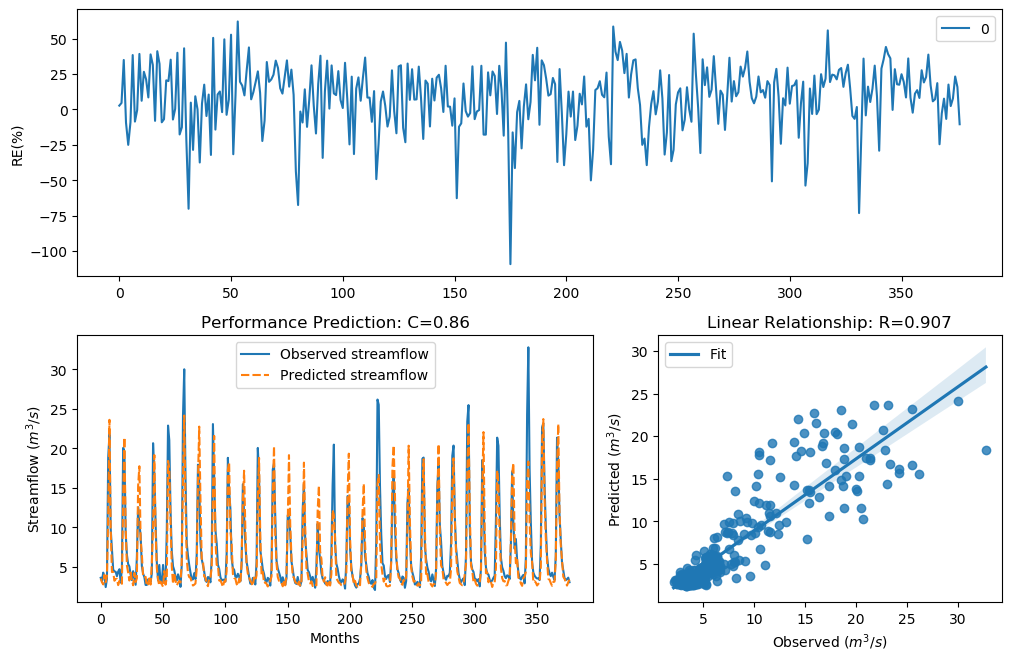

Data behind this chart, as committed beside it:
y_true, y_pred, y_true_scaled, y_pred_scaled
3.63, 3.532, -0.29, -0.3219
3.21, 3.062, -0.4343, -0.4906
4.29, 2.793, -0.09927, -0.6015
3.67, 4.009, -0.2773, -0.1758
2.46, 3.074, -0.758, -0.4859
3.54, 3.858, -0.3192, -0.2198
18.82, 11.6, 1.354, 0.9215
21.76, 23.62, 1.476, 1.543
9.83, 9.871, 0.7643, 0.7683
7.16, 4.356, 0.4499, -0.08207
4.67, 4.383, -0.004613, -0.07516
4.44, 3.26, -0.06076, -0.4158
4.4, 3.468, -0.07088, -0.3434
3.83, 3.505, -0.2281, -0.3308
4.42, 2.704, -0.0658, -0.6412
4.72, 3.237, 0.007159, -0.4243
3.03, 3.273, -0.5031, -0.4112
4.87, 2.87, 0.04161, -0.5686
20.07, 13.62, 1.408, 1.069
19.62, 21.39, 1.389, 1.462
9.33, 9.973, 0.7138, 0.7783
6.56, 5.213, 0.3597, 0.1158
5.37, 4.295, 0.1479, -0.09807
5.07, 3.29, 0.08563, -0.4051
4.02, 4.305, -0.1728, -0.09547
3.34, 3.327, -0.3873, -0.3921
4.47, 2.684, -0.05324, -0.6504
3.61, 4.246, -0.2964, -0.111
2.75, 3.094, -0.6205, -0.4781
6.28, 3.572, 0.3143, -0.3086
12.55, 15.25, 0.9944, 1.17
10.44, 17.75, 0.822, 1.303
9.01, 8.576, 0.6798, 0.6312
5.12, 6.579, 0.09631, 0.3628
4.16, 3.773, -0.134, -0.2453
3.72, 3.718, -0.2617, -0.2623
2.73, 3.75, -0.6294, -0.2523
2.73, 2.615, -0.6294, -0.682
3.43, 2.83, -0.3561, -0.5855
3.4, 3.557, -0.3664, -0.3135
3.1, 2.774, -0.4758, -0.6097
4.17, 5.507, -0.1312, 0.175
20.66, 10.23, 1.432, 0.8024
16.78, 19.16, 1.255, 1.369
10.67, 9.544, 0.8427, 0.7358
5.59, 4.881, 0.1911, 0.04413
3.31, 3.372, -0.398, -0.3759
5.26, 2.659, 0.1256, -0.6616
3.05, 3.165, -0.4952, -0.4511
3.04, 2.83, -0.4992, -0.5857
5.26, 2.488, 0.1256, -0.7441
3.41, 4.486, -0.3629, -0.04914
3.07, 2.764, -0.4874, -0.6143
9.62, 3.652, 0.7435, -0.2831
22.89, 18.42, 1.518, 1.335
21.04, 17.5, 1.448, 1.291
12.14, 10.93, 0.9637, 0.8658
7, 5.065, 0.4268, 0.08448
5.08, 2.858, 0.08777, -0.5734
4.58, 4.253, -0.02618, -0.109
... 317 more rows
